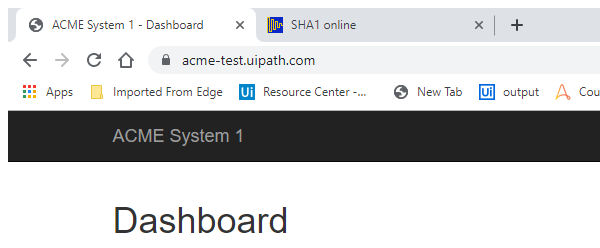
Task: Client Hash Advanced
Workflow: System1_NavigateTo_WIDetails

Step 1: Attach Browser 'chrome.exe ACME' in window 'ACME System 1 -*' (chrome.exe)
